Run: headless pygame with SDL's dummy video driver; simulated clock (each Clock.tick advances the game by its frame time, no real sleeping); random seed 0; keys injected as events and as key.get_pressed() state; mouse plan: one left click at the window centre at the start of phase 2, then a move to the lower-right quarter at the start of phase 3.
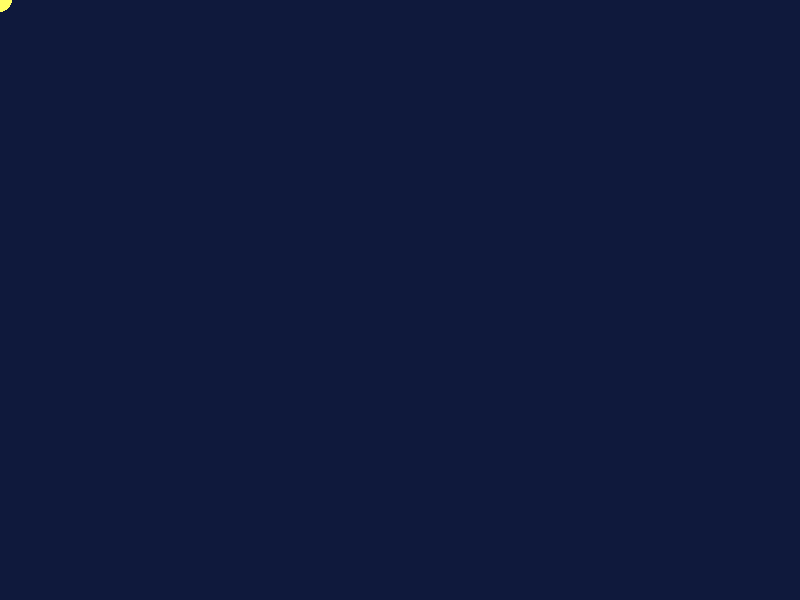
Frame 1 of 4 · flips 1–60 · no input
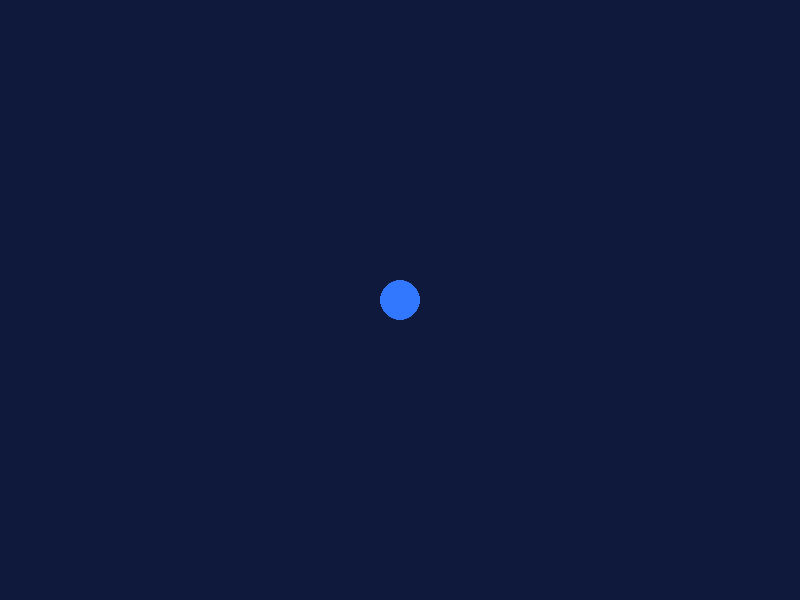
Frame 2 of 4 · flips 61–180 · clicked the window centre · tapped SPACE, RETURN · held RIGHT (→), D
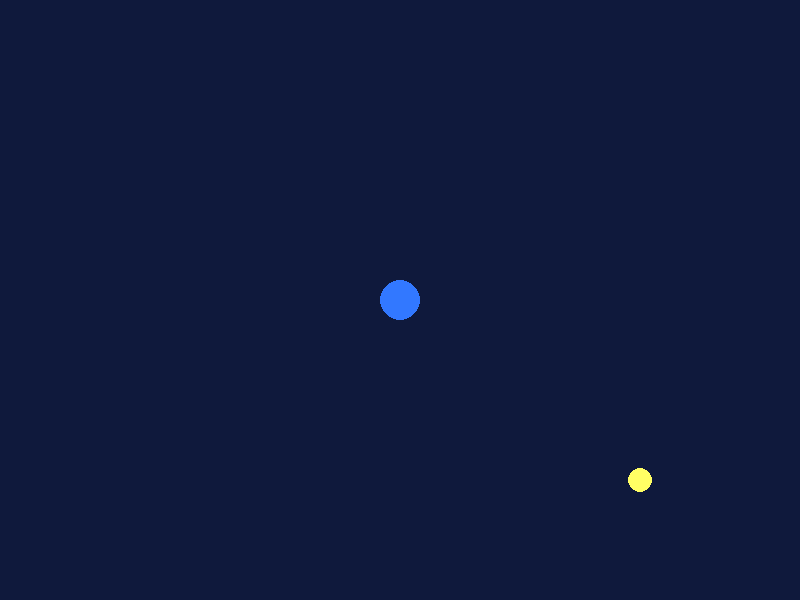
Frame 3 of 4 · flips 181–300 · moved the mouse to the lower-right quarter · held DOWN (↓), S
Frame 4 of 4 · flips 301–420 · held LEFT (←), A, UP (↑), W · screen unchanged from frame 3, image omitted

The pygame program that drew these frames:

# -*- coding: utf-8 -*-
"""
Created on Wed Apr 22 17:06:05 2026

@author: Mert
"""

import pygame
import sys

pygame.init()

GENISLIK = 800
YUKSEKLIK = 600

ekran = pygame.display.set_mode((GENISLIK, YUKSEKLIK) )
pygame.display.set_caption("Fare ile Etkilesim")
saat = pygame.time.Clock()

KOYU_MAVI = (15, 25, 60)
MAVI= (50, 120, 255)
KIRMIZI= (220, 60, 60)

daireler = [] # (x, y) pozisyonlarini tut

çalıştır = True
while çalıştır:
    for olay in pygame.event.get():
        if olay.type == pygame.QUIT:
            çalıştır = False
        if olay.type == pygame.KEYDOWN:
            if olay.key == pygame.K_c:
                daireler.clear()
        elif olay.type == pygame.MOUSEBUTTONDOWN:
            if olay.button == 1: # Sol tikla
                daireler.append((olay.pos[0],olay.pos[1],MAVI))
            if olay.button == 3: # Sağ tikla
                daireler.append((olay.pos[0],olay.pos[1],KIRMIZI))
    
    ekran.fill(KOYU_MAVI)
    
    fare_x,fare_y = pygame.mouse.get_pos()
    pygame.draw.circle(ekran , (255 , 255 , 100) , ( fare_x , fare_y ) , 12)
    
    for konum in daireler:
        pygame.draw.circle(ekran, konum[2], (konum[0],konum[1]), 20)

    pygame.display.flip()
    saat.tick(60)

pygame.quit()
sys.exit()
